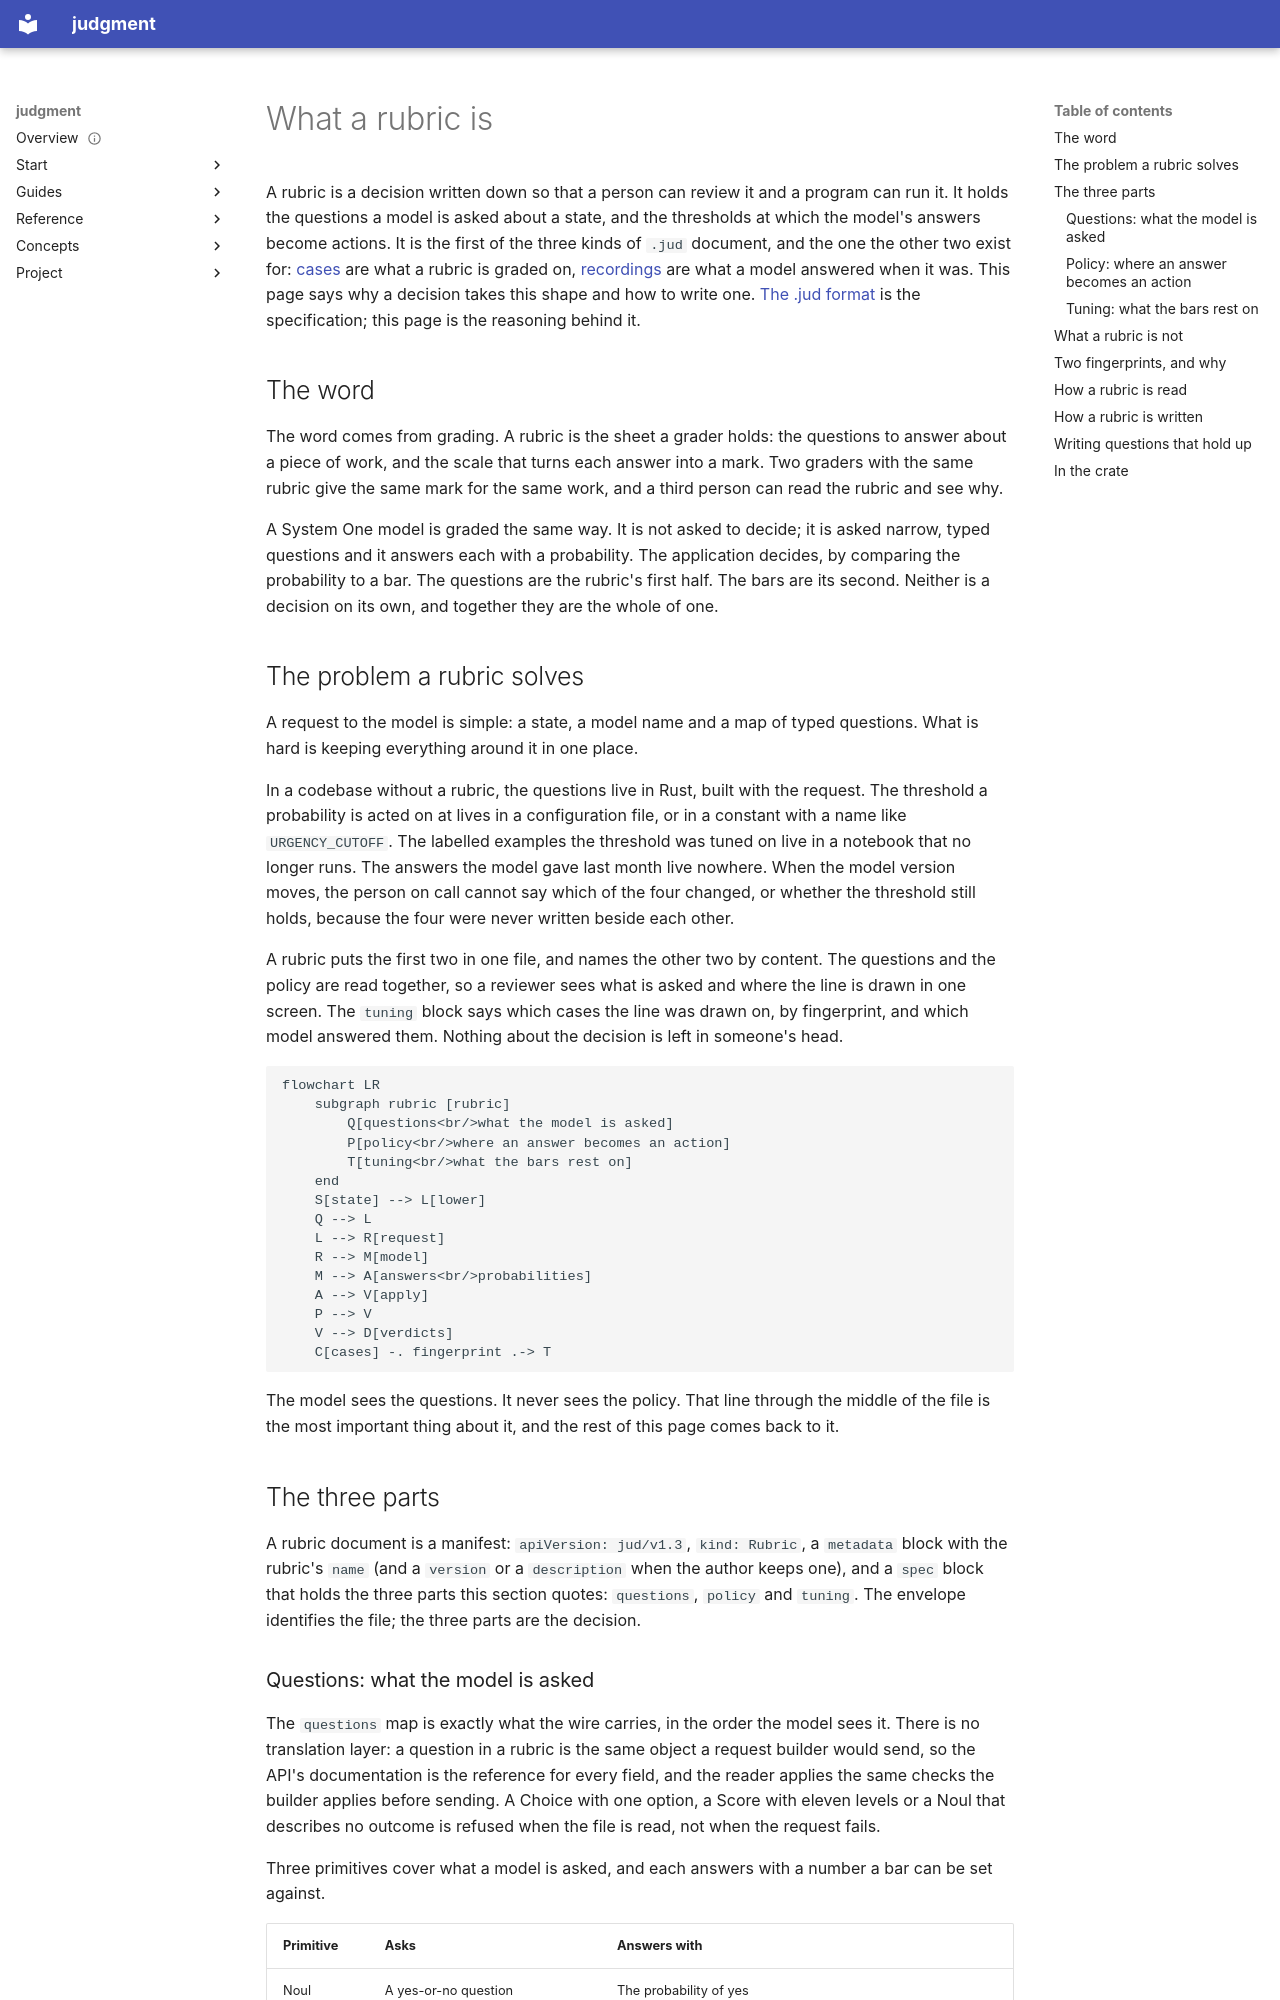

repository: chussenot/judgment · page: rubric/index.html · generator: mkdocs

---
title: What a rubric is
description: Why a decision made with a System One model is written as a rubric, what the questions, the policy and the tuning each hold, what a rubric deliberately leaves out, how it is read by a reviewer and by a program, and how to write one that holds up.
status: current
last_reviewed: 2026-10-06
tags: [judgment, jud, rubric, policy, calibration, design]
---

# What a rubric is

A rubric is a decision written down so that a person can review it and a program can run it. It holds the questions a model is asked about a state, and the thresholds at which the model's answers become actions. It is the first of the three kinds of `.jud` document, and the one the other two exist for: [cases](jud.md#cases) are what a rubric is graded on, [recordings](jud.md#recording) are what a model answered when it was. This page says why a decision takes this shape and how to write one. [The .jud format](jud.md) is the specification; this page is the reasoning behind it.

## The word

The word comes from grading. A rubric is the sheet a grader holds: the questions to answer about a piece of work, and the scale that turns each answer into a mark. Two graders with the same rubric give the same mark for the same work, and a third person can read the rubric and see why.

A System One model is graded the same way. It is not asked to decide; it is asked narrow, typed questions and it answers each with a probability. The application decides, by comparing the probability to a bar. The questions are the rubric's first half. The bars are its second. Neither is a decision on its own, and together they are the whole of one.

## The problem a rubric solves

A request to the model is simple: a state, a model name and a map of typed questions. What is hard is keeping everything around it in one place.

In a codebase without a rubric, the questions live in Rust, built with the request. The threshold a probability is acted on at lives in a configuration file, or in a constant with a name like `URGENCY_CUTOFF`. The labelled examples the threshold was tuned on live in a notebook that no longer runs. The answers the model gave last month live nowhere. When the model version moves, the person on call cannot say which of the four changed, or whether the threshold still holds, because the four were never written beside each other.

A rubric puts the first two in one file, and names the other two by content. The questions and the policy are read together, so a reviewer sees what is asked and where the line is drawn in one screen. The `tuning` block says which cases the line was drawn on, by fingerprint, and which model answered them. Nothing about the decision is left in someone's head.

```mermaid
flowchart LR
    subgraph rubric [rubric]
        Q[questions<br/>what the model is asked]
        P[policy<br/>where an answer becomes an action]
        T[tuning<br/>what the bars rest on]
    end
    S[state] --> L[lower]
    Q --> L
    L --> R[request]
    R --> M[model]
    M --> A[answers<br/>probabilities]
    A --> V[apply]
    P --> V
    V --> D[verdicts]
    C[cases] -. fingerprint .-> T
```

The model sees the questions. It never sees the policy. That line through the middle of the file is the most important thing about it, and the rest of this page comes back to it.

## The three parts

A rubric document is a manifest: `apiVersion: jud/v1.3`, `kind: Rubric`, a `metadata` block with the rubric's `name` (and a `version` or a `description` when the author keeps one), and a `spec` block that holds the three parts this section quotes: `questions`, `policy` and `tuning`. The envelope identifies the file; the three parts are the decision.
